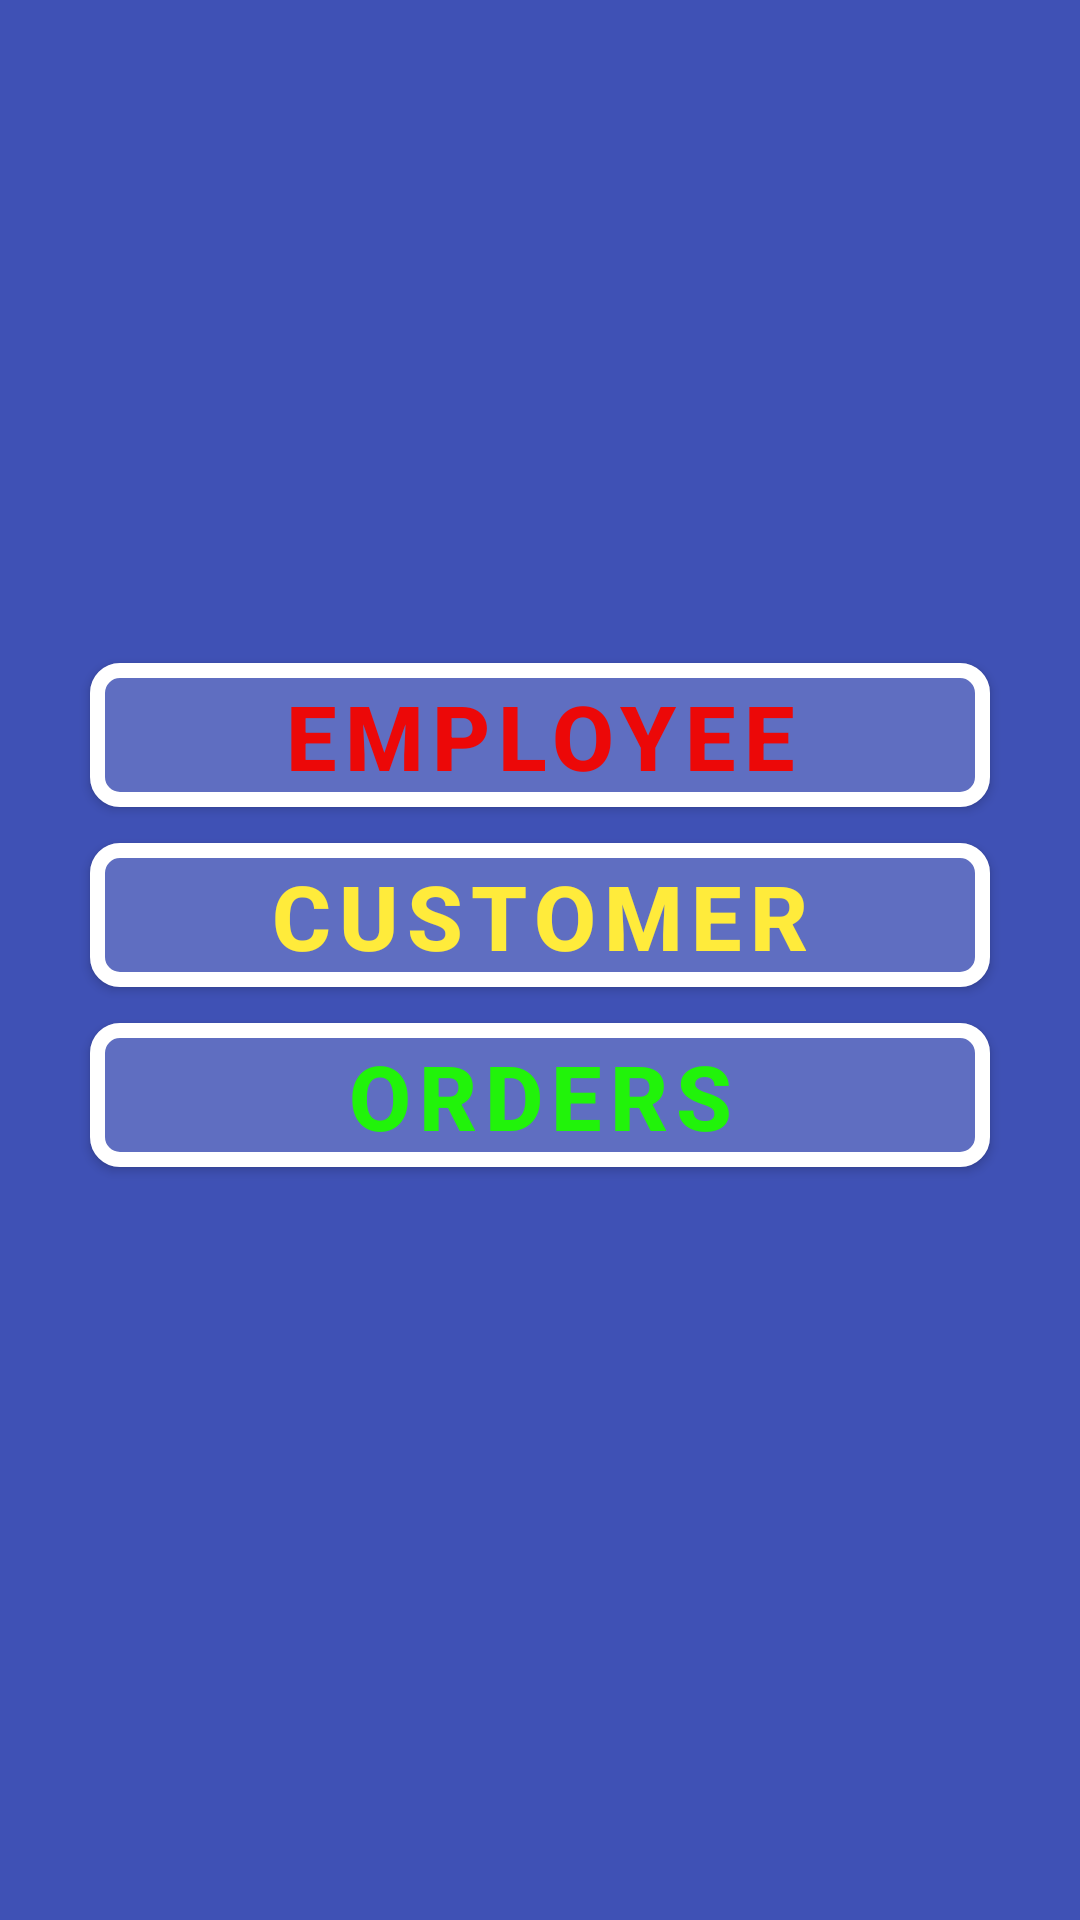

Android layout source for this screen:
<!-- AndroidManifest.xml: application theme Theme.ReferenceDB -->
<!-- res/layout/fragment_home.xml -->
<?xml version="1.0" encoding="utf-8"?>
<LinearLayout xmlns:android="http://schemas.android.com/apk/res/android"
    xmlns:tools="http://schemas.android.com/tools"
    android:layout_width="match_parent"
    android:layout_height="match_parent"
    xmlns:app="http://schemas.android.com/apk/res-auto"
    android:orientation="vertical"
    android:gravity="center"
    android:background="#3F51B5"
    tools:context=".ui.HomeFragment">

    <com.google.android.material.button.MaterialButton
        android:id="@+id/btn_employee"
        android:layout_width="300dp"
        android:layout_height="60dp"
        android:backgroundTint="#16FFFFFF"
        android:text="EMPLOYEE"
        android:textSize="30sp"
        android:textColor="#EC0808"
        android:textStyle="bold"
        app:cornerRadius="10dp"
        android:layout_gravity="center"
        app:strokeColor="@color/white"
        app:strokeWidth="5dp"/>
    <com.google.android.material.button.MaterialButton
        android:id="@+id/btn_customer"
        android:layout_width="300dp"
        android:layout_height="60dp"
        android:backgroundTint="#16FFFFFF"
        android:text="CUSTOMER"
        android:textSize="30sp"
        android:textColor="#FFEB3B"
        android:textStyle="bold"
        android:layout_gravity="center"
        app:cornerRadius="10dp"
        app:strokeColor="@color/white"
        app:strokeWidth="5dp"/>
    <com.google.android.material.button.MaterialButton
        android:id="@+id/btn_orders"
        android:layout_width="300dp"
        android:layout_height="60dp"
        android:backgroundTint="#16FFFFFF"
        android:text="ORDERS"
        android:textSize="30sp"
        android:layout_marginBottom="30dp"
        android:layout_gravity="center"
        android:textColor="#21F30A"
        android:textStyle="bold"
        app:cornerRadius="10dp"
        app:strokeColor="@color/white"
        app:strokeWidth="5dp"/>

</LinearLayout>
<!-- resources referenced by this layout -->
<resources>
  <style name="Theme.ReferenceDB" parent="Theme.MaterialComponents.DayNight.NoActionBar">
          
          <item name="colorPrimary">@color/purple_500</item>
          <item name="colorPrimaryVariant">@color/purple_700</item>
          <item name="colorOnPrimary">@color/white</item>
          
          <item name="colorSecondary">@color/teal_200</item>
          <item name="colorSecondaryVariant">@color/teal_700</item>
          <item name="colorOnSecondary">@color/black</item>
          
          <item name="android:statusBarColor">?attr/colorPrimaryVariant</item>
          
      </style>
  <!-- not gathered from this repository: default colours our renderer supplied (Android Studio template values) -->
  <color name="purple_500">#FF6200EE</color>
  <color name="purple_700">#FF3700B3</color>
  <color name="teal_200">#FF03DAC5</color>
  <color name="teal_700">#FF018786</color>
  <color name="black">#FF000000</color>
  <color name="white">#FFFFFFFF</color>
</resources>
